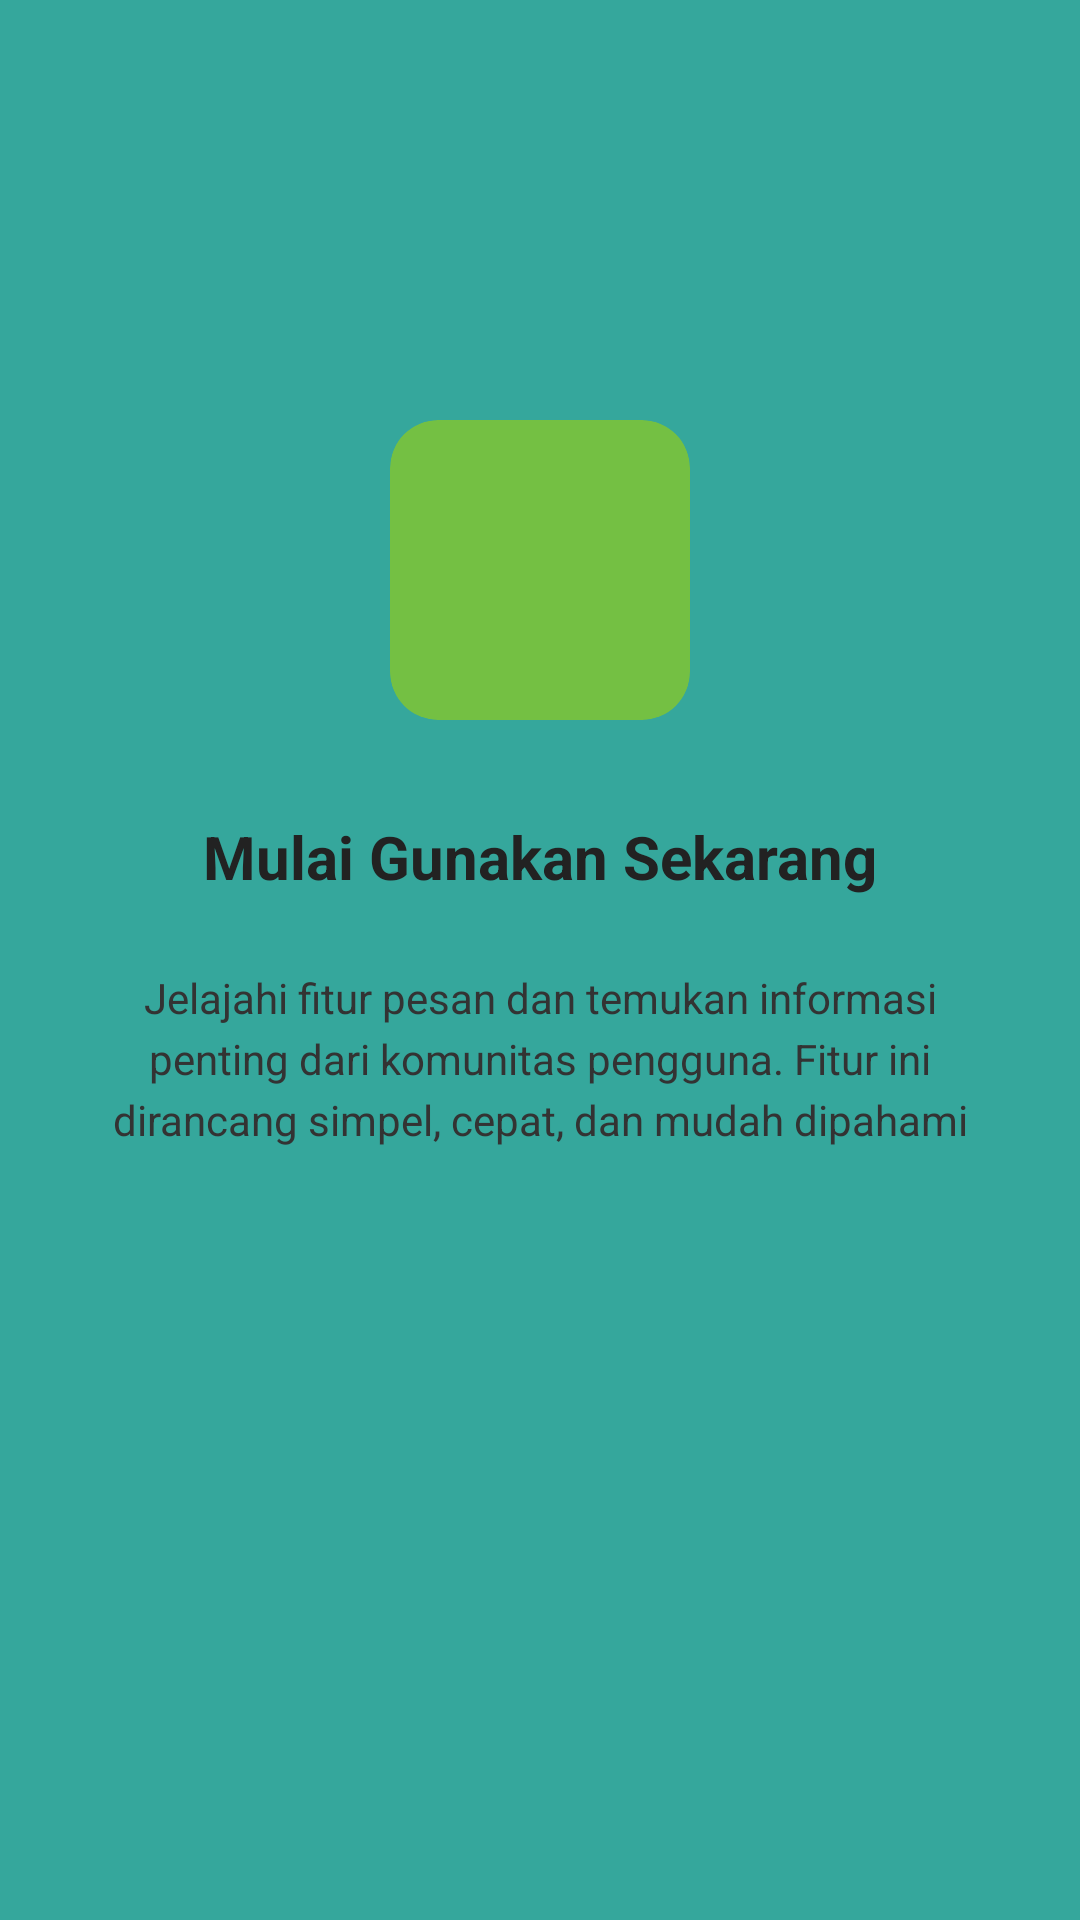

The Android layout XML behind this screen, and the referenced resources:
<!-- AndroidManifest.xml: application theme Theme.Fadhil3TIE -->
<!-- res/layout/fragment_tutorial3.xml -->
<?xml version="1.0" encoding="utf-8"?>
<androidx.constraintlayout.widget.ConstraintLayout xmlns:android="http://schemas.android.com/apk/res/android"
    xmlns:app="http://schemas.android.com/apk/res-auto"
    xmlns:tools="http://schemas.android.com/tools"
    android:layout_width="match_parent"
    android:layout_height="match_parent"
    android:background="#35A79C"
    tools:context=".Message.tutorial.Tutorial3Fragment">

    <androidx.cardview.widget.CardView
        android:id="@+id/cardLogo"
        android:layout_width="100dp"
        android:layout_height="100dp"
        android:layout_marginTop="140dp"
        app:cardBackgroundColor="#74C043"
        app:cardCornerRadius="16dp"
        app:cardElevation="0dp"
        app:layout_constraintEnd_toEndOf="parent"
        app:layout_constraintStart_toStartOf="parent"
        app:layout_constraintTop_toTopOf="parent">

        <ImageView
            android:layout_width="match_parent"
            android:layout_height="match_parent"
            android:padding="16dp"
            android:src="@drawable/ic_launcher_foreground"
            android:contentDescription="Logo" />
    </androidx.cardview.widget.CardView>

    <TextView
        android:id="@+id/tvTitle"
        android:layout_width="0dp"
        android:layout_height="wrap_content"
        android:layout_marginHorizontal="24dp"
        android:layout_marginTop="32dp"
        android:gravity="center"
        android:text="Mulai Gunakan Sekarang"
        android:textColor="#222222"
        android:textSize="20sp"
        android:textStyle="bold"
        app:layout_constraintEnd_toEndOf="parent"
        app:layout_constraintStart_toStartOf="parent"
        app:layout_constraintTop_toBottomOf="@id/cardLogo" />

    <TextView
        android:id="@+id/tvDescription"
        android:layout_width="0dp"
        android:layout_height="wrap_content"
        android:layout_marginHorizontal="32dp"
        android:layout_marginTop="24dp"
        android:gravity="center"
        android:lineSpacingExtra="4dp"
        android:text="Jelajahi fitur pesan dan temukan informasi penting dari komunitas pengguna. Fitur ini dirancang simpel, cepat, dan mudah dipahami"
        android:textColor="#333333"
        android:textSize="14sp"
        app:layout_constraintEnd_toEndOf="parent"
        app:layout_constraintStart_toStartOf="parent"
        app:layout_constraintTop_toBottomOf="@id/tvTitle" />

</androidx.constraintlayout.widget.ConstraintLayout>
<!-- resources referenced by this layout -->
<resources>
  <style name="Theme.Fadhil3TIE" parent="Base.Theme.Fadhil3TIE" />
  <style name="Base.Theme.Fadhil3TIE" parent="Theme.Material3.DayNight.NoActionBar">
          
          
      </style>
</resources>
